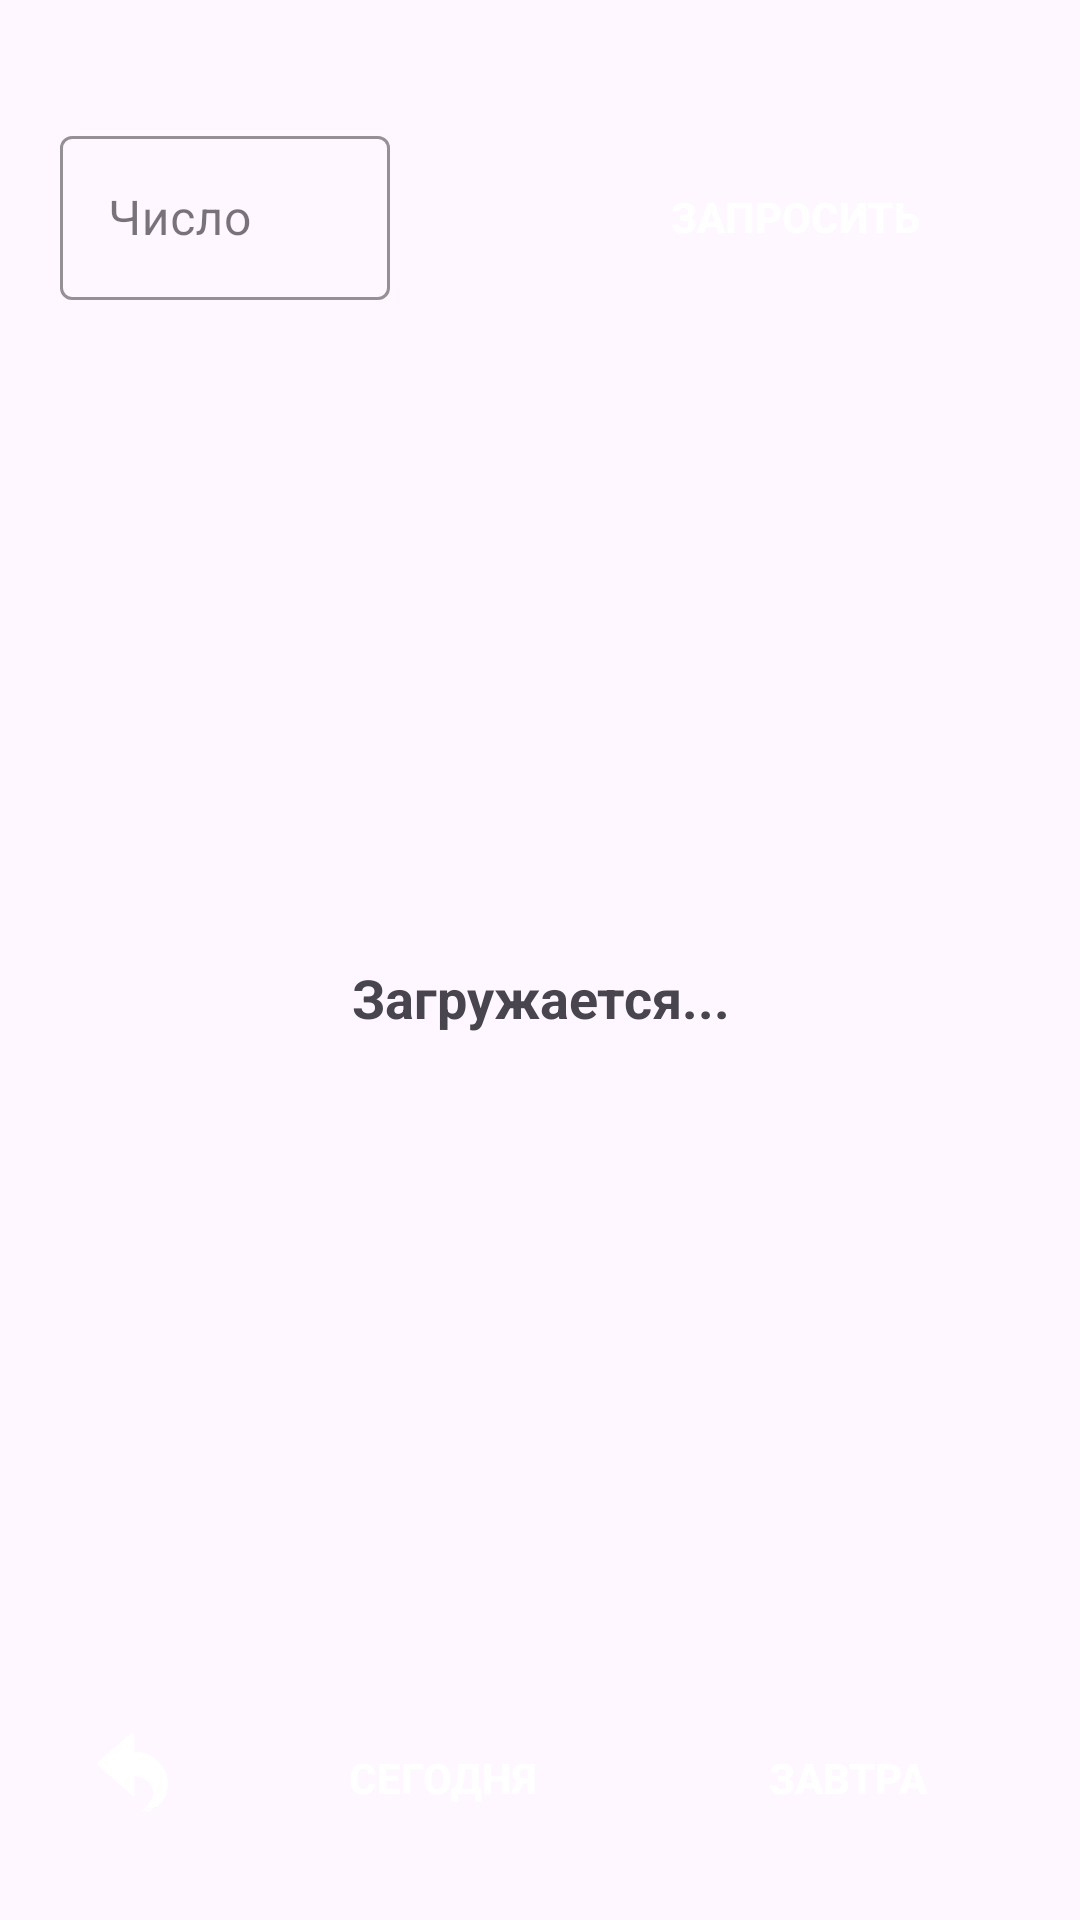

Android layout source for this screen:
<!-- AndroidManifest.xml: application theme Theme.SheludeJournal -->
<!-- res/layout/activity_schedule.xml -->
<androidx.constraintlayout.widget.ConstraintLayout
    xmlns:android="http://schemas.android.com/apk/res/android"
    xmlns:app="http://schemas.android.com/apk/res-auto"
    android:layout_width="match_parent"
    android:layout_height="match_parent"
    android:paddingBottom="20dp"
    android:paddingEnd="20dp"
    android:paddingStart="20dp"
    android:paddingTop="40dp"
    >

    <androidx.constraintlayout.widget.ConstraintLayout
        android:id="@+id/constraintLayout"
        android:layout_width="match_parent"
        android:layout_height="60dp"
        android:orientation="horizontal"
        app:layout_constraintEnd_toEndOf="parent"
        app:layout_constraintStart_toStartOf="parent"
        app:layout_constraintTop_toTopOf="parent">

        <com.google.android.material.textfield.TextInputLayout
            android:id="@+id/til_dateNum"
            style="@style/TextInputLayoutBasic"
            android:layout_width="110dp"
            android:layout_height="match_parent"
            app:layout_constraintBottom_toBottomOf="parent"
            app:layout_constraintStart_toStartOf="parent"
            app:layout_constraintTop_toTopOf="parent"
            android:hint="Число"
            >

            <com.google.android.material.textfield.TextInputEditText
                android:id="@+id/tie_dateNum"
                android:layout_width="match_parent"
                android:layout_height="wrap_content"
                android:inputType="number"/>

        </com.google.android.material.textfield.TextInputLayout>

        <androidx.appcompat.widget.AppCompatButton
            android:id="@+id/btn_getSheduleOfDate"
            style="@style/ButtonRed"
            android:layout_width="150dp"
            android:layout_height="55.5dp"
            android:text="Запросить"
            app:layout_constraintBottom_toBottomOf="parent"
            app:layout_constraintEnd_toEndOf="parent" />

    </androidx.constraintlayout.widget.ConstraintLayout>

    <TextView
        android:id="@+id/tv_progressBar"
        android:layout_width="match_parent"
        android:layout_height="wrap_content"
        android:layout_gravity="center"
        android:gravity="center"
        android:text="Загружается..."
        android:textSize="18sp"
        android:textStyle="bold"
        app:layout_constraintBottom_toTopOf="@+id/LinearLayout2"
        app:layout_constraintEnd_toEndOf="parent"
        app:layout_constraintStart_toStartOf="parent"
        app:layout_constraintTop_toBottomOf="@+id/constraintLayout"/>

    <TextView
        android:id="@+id/tv_noLessons"
        android:layout_width="match_parent"
        android:layout_height="wrap_content"
        android:layout_gravity="center"
        android:gravity="center"
        android:text="Пар нет"
        android:textSize="18sp"
        android:textStyle="bold"
        app:layout_constraintBottom_toTopOf="@+id/LinearLayout2"
        app:layout_constraintEnd_toEndOf="parent"
        app:layout_constraintStart_toStartOf="parent"
        app:layout_constraintTop_toBottomOf="@+id/constraintLayout"
        android:visibility="gone"
        />

    <LinearLayout
        android:id="@+id/ll_LessonBox"
        android:layout_width="match_parent"
        android:layout_height="wrap_content"
        android:orientation="vertical"
        app:layout_constraintBottom_toTopOf="@+id/LinearLayout2"
        app:layout_constraintEnd_toEndOf="parent"
        app:layout_constraintStart_toStartOf="parent"
        app:layout_constraintTop_toBottomOf="@+id/constraintLayout"
        android:visibility="gone">

    </LinearLayout>

    <LinearLayout
        android:id="@+id/LinearLayout2"
        android:layout_width="match_parent"
        android:layout_height="55dp"
        android:orientation="horizontal"
        app:layout_constraintBottom_toBottomOf="parent"
        app:layout_constraintEnd_toEndOf="parent"
        app:layout_constraintStart_toStartOf="parent"
        >

        <androidx.appcompat.widget.AppCompatImageButton
            android:id="@+id/btnGoBack"
            android:layout_width="50dp"
            android:layout_height="match_parent"
            style="@style/ButtonRed"
            android:src="@drawable/ic_go_back"
            android:contentDescription="goBack"

            />

        <androidx.appcompat.widget.AppCompatButton
            android:id="@+id/btn_setTodayDate"
            android:layout_width="wrap_content"
            android:layout_height="match_parent"
            android:layout_marginStart="20dp"
            android:text="Сегодня"
            android:layout_weight="1"
            style="@style/ButtonRed"/>

        <androidx.appcompat.widget.AppCompatButton
            android:id="@+id/btn_setTomorrowDate"
            android:layout_width="wrap_content"
            android:layout_height="match_parent"
            android:layout_marginStart="20dp"
            android:text="Завтра"
            android:layout_weight="1"
            style="@style/ButtonRed"
            />


    </LinearLayout>

</androidx.constraintlayout.widget.ConstraintLayout>
<!-- resources referenced by this layout -->
<resources>
  <!-- drawable ic_go_back: vector/xml drawable (drawable, 2157 chars, omitted) -->
  <style name="ButtonRed" parent="TextAppearance.AppCompat.Button">
          <item name="textAllCaps">true</item>
          <item name="android:background">@drawable/shape_btn_background</item>
          <item name="android:textColor">@color/white</item>
          <item name="android:textStyle">bold</item>
      </style>
  <style name="TextInputLayoutBasic" parent="Widget.MaterialComponents.TextInputLayout.OutlinedBox">
          <item name="boxStrokeColor">@color/black</item>
          <item name="hintTextColor">@color/red</item>
          <item name="cursorColor">@color/red</item>
          <item name="android:state_multiline">false</item>
      </style>
  <style name="Theme.SheludeJournal" parent="Base.Theme.SheludeJournal" />
  <color name="white">#FFFFFFFF</color>
  <color name="black">#FF000000</color>
  <color name="red">#D50000</color>
  <style name="Base.Theme.SheludeJournal" parent="Theme.Material3.Light.NoActionBar">
          <item name="android:windowTranslucentStatus">true</item>
      </style>
</resources>
